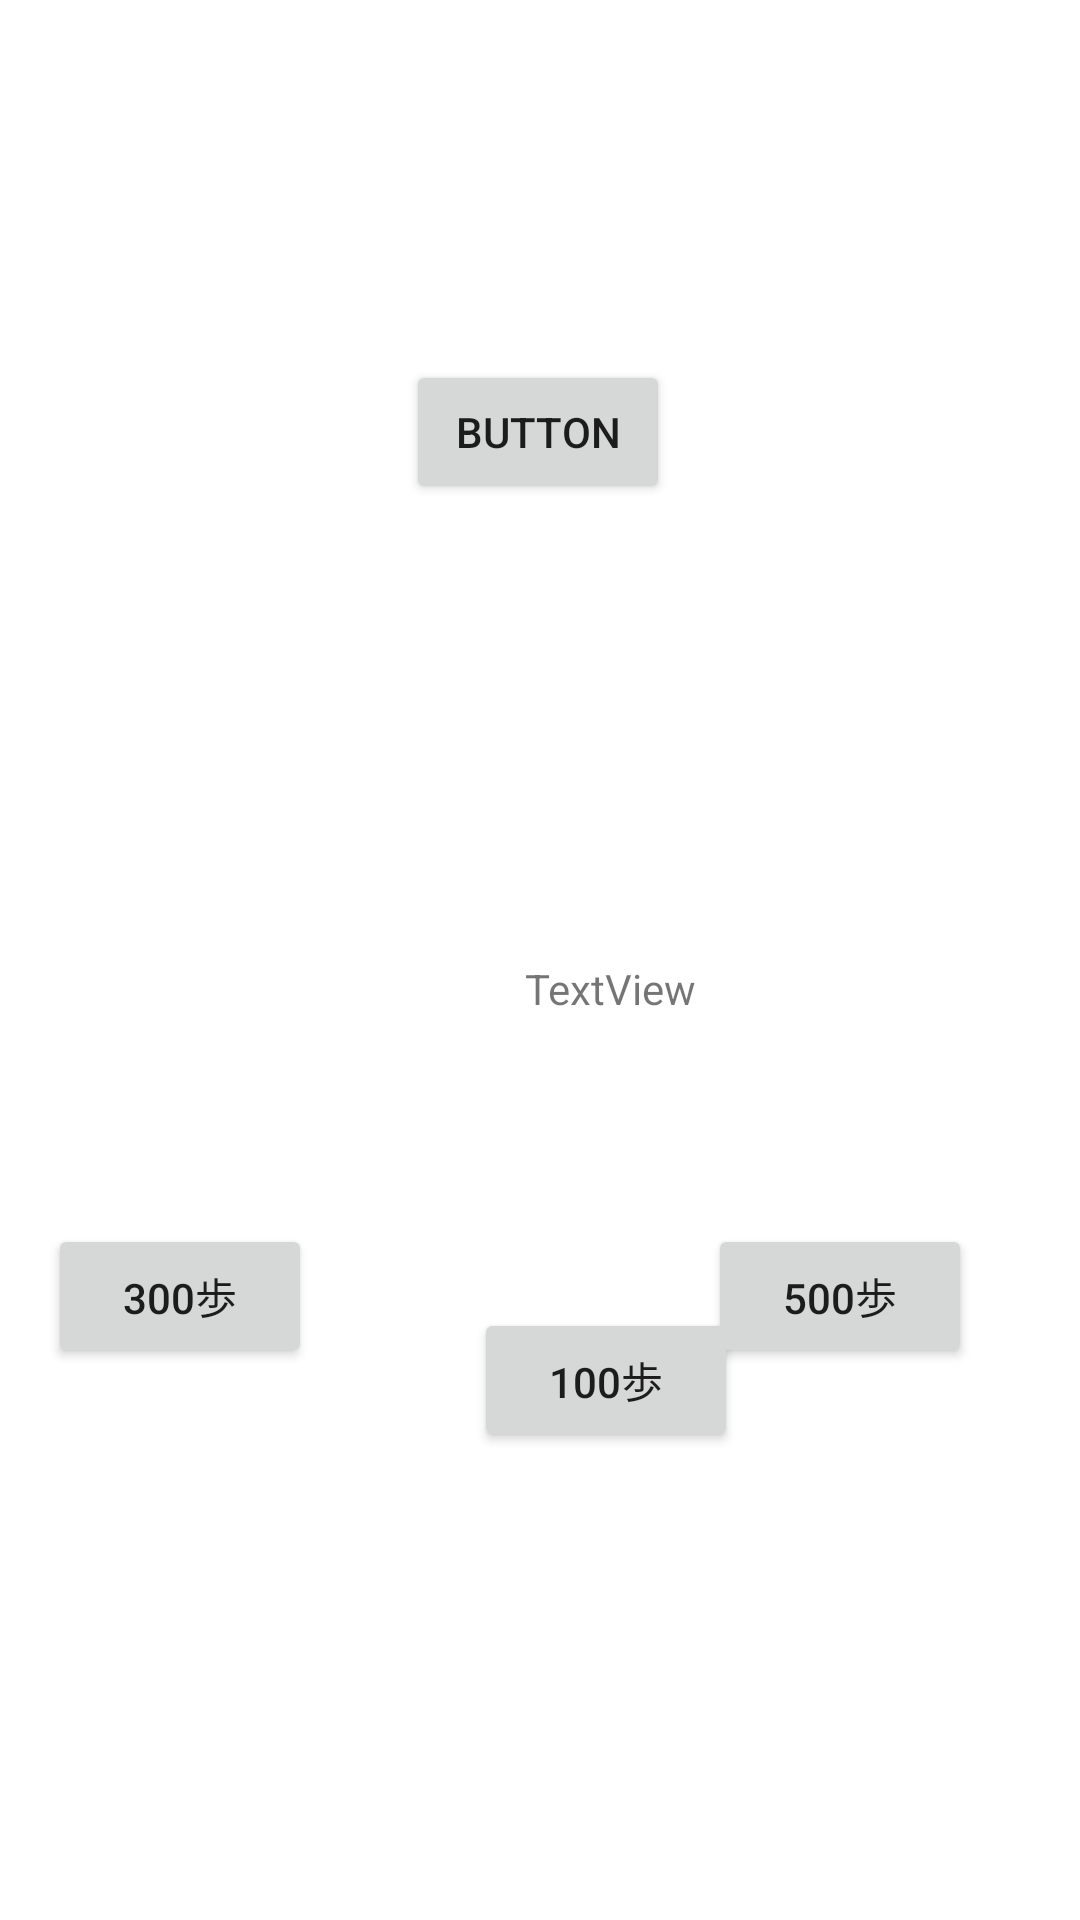

Produce the Android XML layout that renders to this screen, including the resource entries it uses.
<!-- AndroidManifest.xml: application theme Theme.AlarmClock -->
<!-- res/layout/footcountshow.xml -->
<?xml version="1.0" encoding="utf-8"?>
<androidx.constraintlayout.widget.ConstraintLayout xmlns:android="http://schemas.android.com/apk/res/android"
    xmlns:tools="http://schemas.android.com/tools"
    android:layout_width="match_parent"
    android:layout_height="match_parent"
    xmlns:app="http://schemas.android.com/apk/res-auto">


    <Button
        android:id="@+id/button4"
        android:layout_width="wrap_content"
        android:layout_height="wrap_content"
        android:layout_marginEnd="36dp"
        android:layout_marginRight="36dp"
        android:layout_marginBottom="184dp"
        android:onClick="onSave3"
        android:text="500歩"
        app:layout_constraintBottom_toBottomOf="parent"
        app:layout_constraintEnd_toEndOf="parent" />

    <Button
        android:id="@+id/button3"
        android:layout_width="wrap_content"
        android:layout_height="wrap_content"
        android:layout_marginStart="16dp"
        android:layout_marginLeft="16dp"
        android:layout_marginBottom="184dp"
        android:onClick="onSave2"
        android:text="300歩"
        app:layout_constraintBottom_toBottomOf="parent"
        app:layout_constraintStart_toStartOf="parent" />


    <TextView
        android:id="@+id/textView4"
        android:layout_width="wrap_content"
        android:layout_height="wrap_content"
        android:layout_marginStart="175dp"
        android:layout_marginLeft="175dp"
        android:layout_marginTop="320dp"
        android:layout_marginEnd="180dp"
        android:layout_marginRight="180dp"
        android:text="TextView"
        app:layout_constraintEnd_toEndOf="parent"
        app:layout_constraintHorizontal_bias="0.0"
        app:layout_constraintStart_toStartOf="parent"
        app:layout_constraintTop_toTopOf="parent" />

    <Button
        android:id="@+id/button2"
        android:layout_width="wrap_content"
        android:layout_height="wrap_content"
        android:layout_marginStart="158dp"
        android:layout_marginLeft="158dp"
        android:layout_marginTop="436dp"
        android:layout_marginEnd="159dp"
        android:layout_marginRight="159dp"
        android:onClick="onSave"
        android:text="100歩"
        app:layout_constraintEnd_toEndOf="parent"
        app:layout_constraintHorizontal_bias="0.0"
        app:layout_constraintStart_toStartOf="parent"
        app:layout_constraintTop_toTopOf="parent" />

    <Button
        android:id="@+id/button5"
        android:layout_width="wrap_content"
        android:layout_height="wrap_content"
        android:layout_marginTop="120dp"
        android:onClick="backbtn"
        android:text="Button"
        app:layout_constraintEnd_toEndOf="parent"
        app:layout_constraintHorizontal_bias="0.498"
        app:layout_constraintStart_toStartOf="parent"
        app:layout_constraintTop_toTopOf="parent" />


</androidx.constraintlayout.widget.ConstraintLayout>
<!-- resources referenced by this layout -->
<resources>
  <style name="Theme.AlarmClock" parent="Theme.MaterialComponents.DayNight.NoActionBar">
          
          <item name="colorPrimary">@color/purple_500</item>
          <item name="colorPrimaryVariant">@color/purple_700</item>
          <item name="colorOnPrimary">@color/white</item>
          
          <item name="colorSecondary">@color/teal_200</item>
          <item name="colorSecondaryVariant">@color/teal_700</item>
          <item name="colorOnSecondary">@color/black</item>
          
          <item name="android:statusBarColor" tools:targetApi="l">?attr/colorPrimaryVariant</item>
          
  
          <item name="windowNoTitle">true</item>
          <item name="windowActionBar">false</item>
          <item name="android:windowFullscreen">true</item>
          <item name="android:windowContentOverlay">@null</item>
      </style>
  <color name="purple_500">#FF6200EE</color>
  <color name="purple_700">#FF3700B3</color>
  <color name="white">#FFFFFFFF</color>
  <color name="teal_200">#FF03DAC5</color>
  <color name="teal_700">#FF018786</color>
  <color name="black">#FF000000</color>
</resources>
